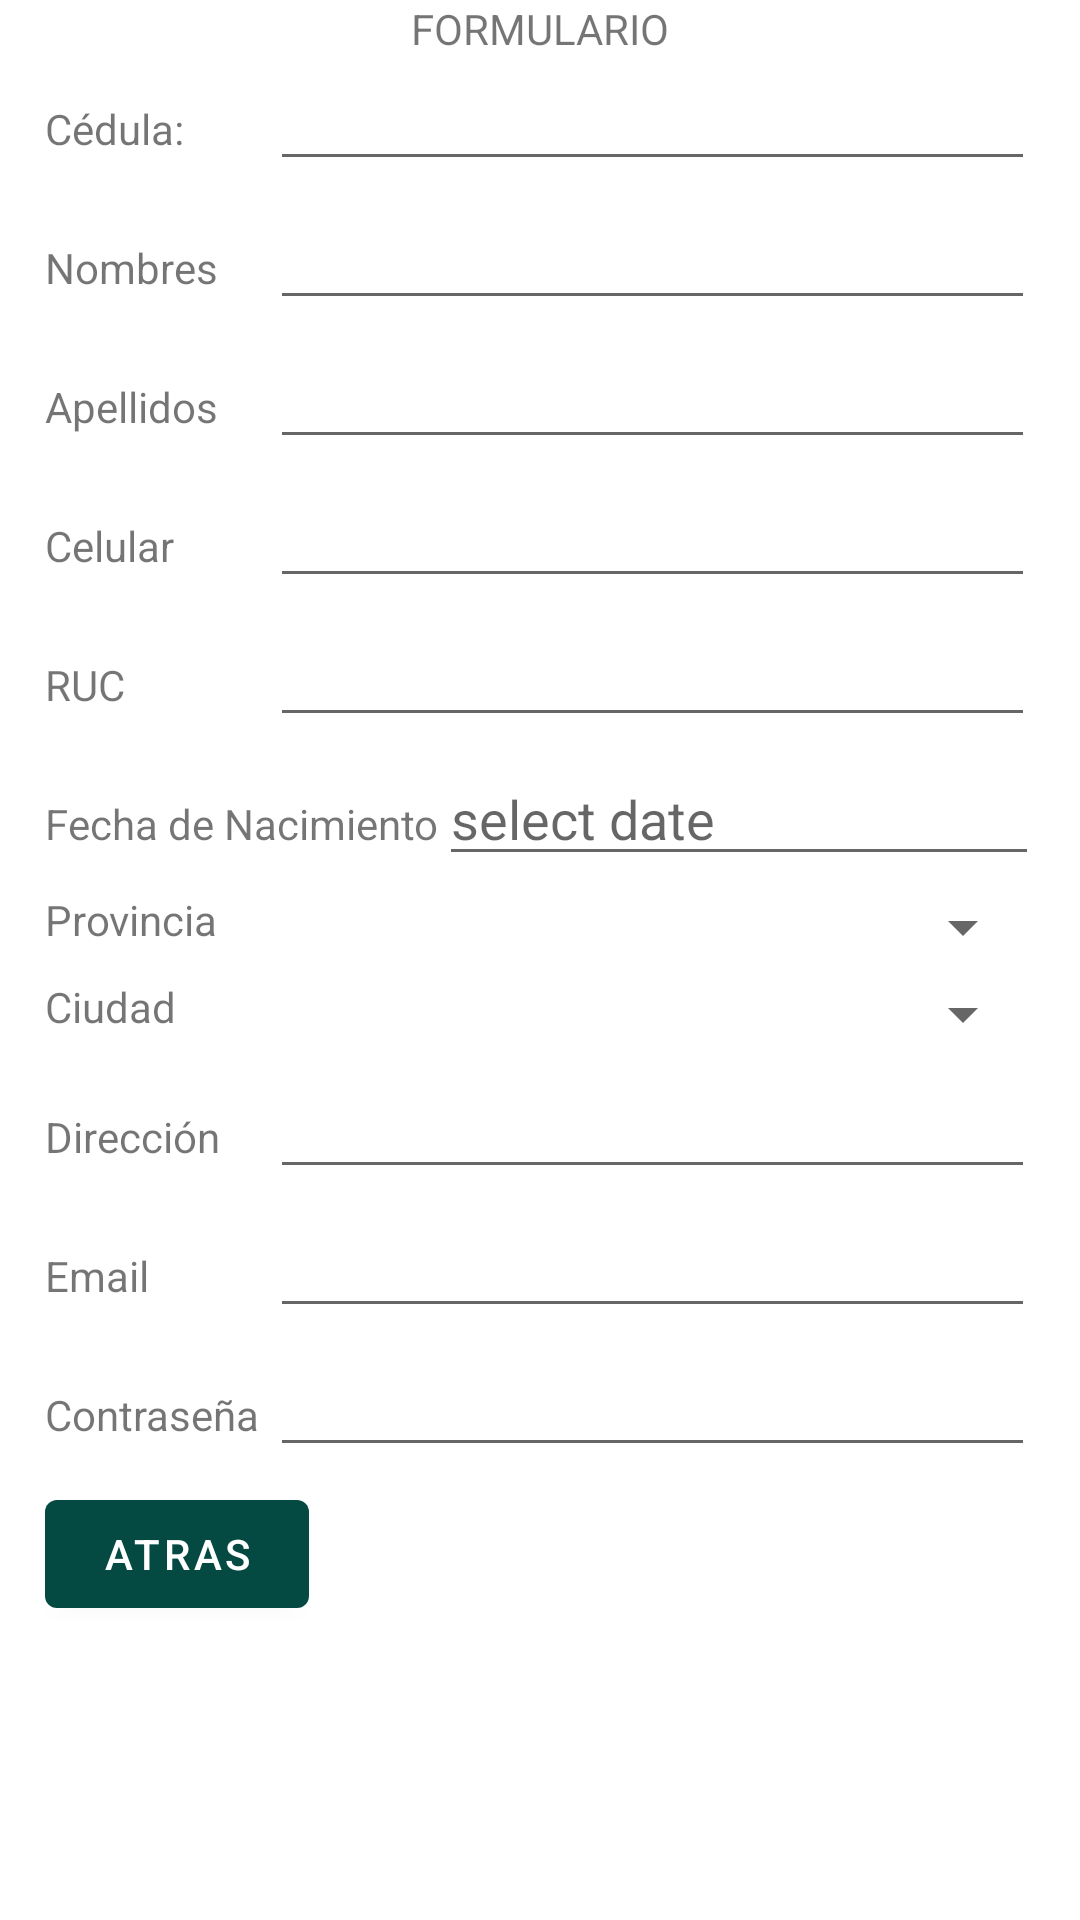

Produce the Android XML layout that renders to this screen, including the resource entries it uses.
<!-- AndroidManifest.xml: application theme Theme.Menu -->
<!-- res/layout/activity_registro.xml -->
<?xml version="1.0" encoding="utf-8"?>
<LinearLayout
    xmlns:android="http://schemas.android.com/apk/res/android"
    xmlns:app="http://schemas.android.com/apk/res-auto"
    xmlns:tools="http://schemas.android.com/tools"
    android:layout_width="match_parent"
    android:layout_height="match_parent"
    android:orientation="vertical"
    tools:context=".RegistroActivity">
    <TextView
        android:layout_width="match_parent"
        android:layout_height="wrap_content"
        android:text="FORMULARIO"
        android:gravity="center"/>

    <ScrollView
        android:layout_width="match_parent"
        android:layout_height="wrap_content">

        <LinearLayout
            android:layout_width="match_parent"
            android:layout_height="wrap_content"
            android:orientation="vertical"
            android:layout_marginLeft="15dp"
            android:layout_marginRight="15dp">

            <LinearLayout
                android:layout_width="match_parent"
                android:layout_height="wrap_content"
                android:orientation="vertical">

                <LinearLayout
                    android:layout_width="match_parent"
                    android:layout_height="wrap_content"
                    android:orientation="horizontal"
                    android:layout_marginBottom="5dp">
                    <TextView
                        android:layout_width="75dp"
                        android:layout_height="wrap_content"
                        android:text="Cédula:" />

                    <EditText
                        android:layout_width="match_parent"
                        android:layout_height="wrap_content"/>
                </LinearLayout>
                <LinearLayout
                    android:layout_width="match_parent"
                    android:layout_height="wrap_content"
                    android:orientation="horizontal"
                    android:layout_marginBottom="5dp">
                    <TextView
                        android:layout_width="75dp"
                        android:layout_height="wrap_content"
                        android:text="Nombres" />

                    <EditText
                        android:layout_width="match_parent"
                        android:layout_height="wrap_content"/>
                </LinearLayout>
                <LinearLayout
                    android:layout_width="match_parent"
                    android:layout_height="wrap_content"
                    android:orientation="horizontal"
                    android:layout_marginBottom="5dp">
                    <TextView
                        android:layout_width="75dp"
                        android:layout_height="wrap_content"
                        android:text="Apellidos" />

                    <EditText
                        android:layout_width="match_parent"
                        android:layout_height="wrap_content"/>
                </LinearLayout>
                <LinearLayout
                    android:layout_width="match_parent"
                    android:layout_height="wrap_content"
                    android:orientation="horizontal"
                    android:layout_marginBottom="5dp">
                    <TextView
                        android:layout_width="75dp"
                        android:layout_height="wrap_content"
                        android:text="Celular" />

                    <EditText
                        android:layout_width="match_parent"
                        android:layout_height="wrap_content"/>
                </LinearLayout>
                <LinearLayout
                    android:layout_width="match_parent"
                    android:layout_height="wrap_content"
                    android:orientation="horizontal"
                    android:layout_marginBottom="5dp">
                    <TextView
                        android:layout_width="75dp"
                        android:layout_height="wrap_content"
                        android:text="RUC" />

                    <EditText
                        android:layout_width="match_parent"
                        android:layout_height="wrap_content"/>
                </LinearLayout>
                <LinearLayout
                    android:layout_width="match_parent"
                    android:layout_height="wrap_content"
                    android:orientation="horizontal"
                    android:layout_marginBottom="5dp">
                    <TextView
                        android:id="@+id/tv_Date"
                        android:layout_width="wrap_content"
                        android:layout_height="wrap_content"
                        android:text="Fecha de Nacimiento" />

                        <EditText
                        android:id="@+id/et_Date"
                        android:layout_width="200dp"
                        android:layout_height="wrap_content"
                        android:hint="select date" />

                    <ImageView
                        android:id="@+id/iv_Date"
                        android:layout_width="33dp"
                        android:layout_height="34dp"
                        app:srcCompat="@mipmap/calendario" />

                </LinearLayout>
                <LinearLayout
                    android:layout_width="match_parent"
                    android:layout_height="wrap_content"
                    android:orientation="horizontal"
                    android:layout_marginBottom="5dp">
                    <TextView
                        android:layout_width="75dp"
                        android:layout_height="wrap_content"
                        android:text="Provincia" />

                    <Spinner
                        android:id="@+id/sp_provincia"
                        android:layout_width="match_parent"
                        android:layout_height="wrap_content"/>
                </LinearLayout>
                <LinearLayout
                    android:layout_width="match_parent"
                    android:layout_height="wrap_content"
                    android:orientation="horizontal"
                    android:layout_marginBottom="5dp">

                    <TextView
                        android:layout_width="75dp"
                        android:layout_height="wrap_content"
                        android:text="Ciudad" />

                    <Spinner
                        android:id="@+id/sp_ciudad"
                        android:layout_width="match_parent"
                        android:layout_height="wrap_content"/>
                </LinearLayout>
                <LinearLayout
                    android:layout_width="match_parent"
                    android:layout_height="wrap_content"
                    android:orientation="horizontal"
                    android:layout_marginBottom="5dp">
                    <TextView
                        android:layout_width="75dp"
                        android:layout_height="wrap_content"
                        android:text="Dirección" />

                    <EditText
                        android:layout_width="match_parent"
                        android:layout_height="wrap_content"/>
                </LinearLayout>
                <LinearLayout
                    android:layout_width="match_parent"
                    android:layout_height="wrap_content"
                    android:orientation="horizontal"
                    android:layout_marginBottom="5dp">
                    <TextView
                        android:layout_width="75dp"
                        android:layout_height="wrap_content"
                        android:text="Email" />

                    <EditText
                        android:layout_width="match_parent"
                        android:layout_height="wrap_content"/>
                </LinearLayout>
                <LinearLayout
                    android:layout_width="match_parent"
                    android:layout_height="wrap_content"
                    android:orientation="horizontal"
                    android:layout_marginBottom="5dp">
                    <TextView
                        android:layout_width="75dp"
                        android:layout_height="wrap_content"
                        android:text="Contraseña" />

                    <EditText
                        android:layout_width="match_parent"
                        android:layout_height="wrap_content"/>
                </LinearLayout>
            </LinearLayout>
            <Button
                android:id="@+id/btnAtras"
                android:layout_width="wrap_content"
                android:layout_height="wrap_content"
                android:text="Atras"
                android:onClick="atrasRegistro"
                tools:layout_editor_absoluteX="192dp"
                tools:layout_editor_absoluteY="189dp" />
        </LinearLayout>
    </ScrollView>
</LinearLayout>
<!-- resources referenced by this layout -->
<resources>
  <!-- mipmap calendario: png bitmap (mipmap, 4062 bytes) -->
  <style name="Theme.Menu" parent="Theme.MaterialComponents.DayNight.DarkActionBar">
          
          <item name="colorPrimary">@color/green_normal</item>
          <item name="colorPrimaryVariant">@color/green_dark</item>
          <item name="colorOnPrimary">@color/white</item>
          
          <item name="colorSecondary">@color/teal_200</item>
          <item name="colorSecondaryVariant">@color/teal_700</item>
          <item name="colorOnSecondary">@color/black</item>
          
          <item name="android:statusBarColor" tools:targetApi="l">?attr/colorPrimaryVariant</item>
          
      </style>
  <color name="green_normal">#044a42</color>
  <color name="green_dark">#062925</color>
  <color name="white">#FFFFFFFF</color>
  <color name="teal_200">#FF03DAC5</color>
  <color name="teal_700">#FF018786</color>
  <color name="black">#FF000000</color>
</resources>
